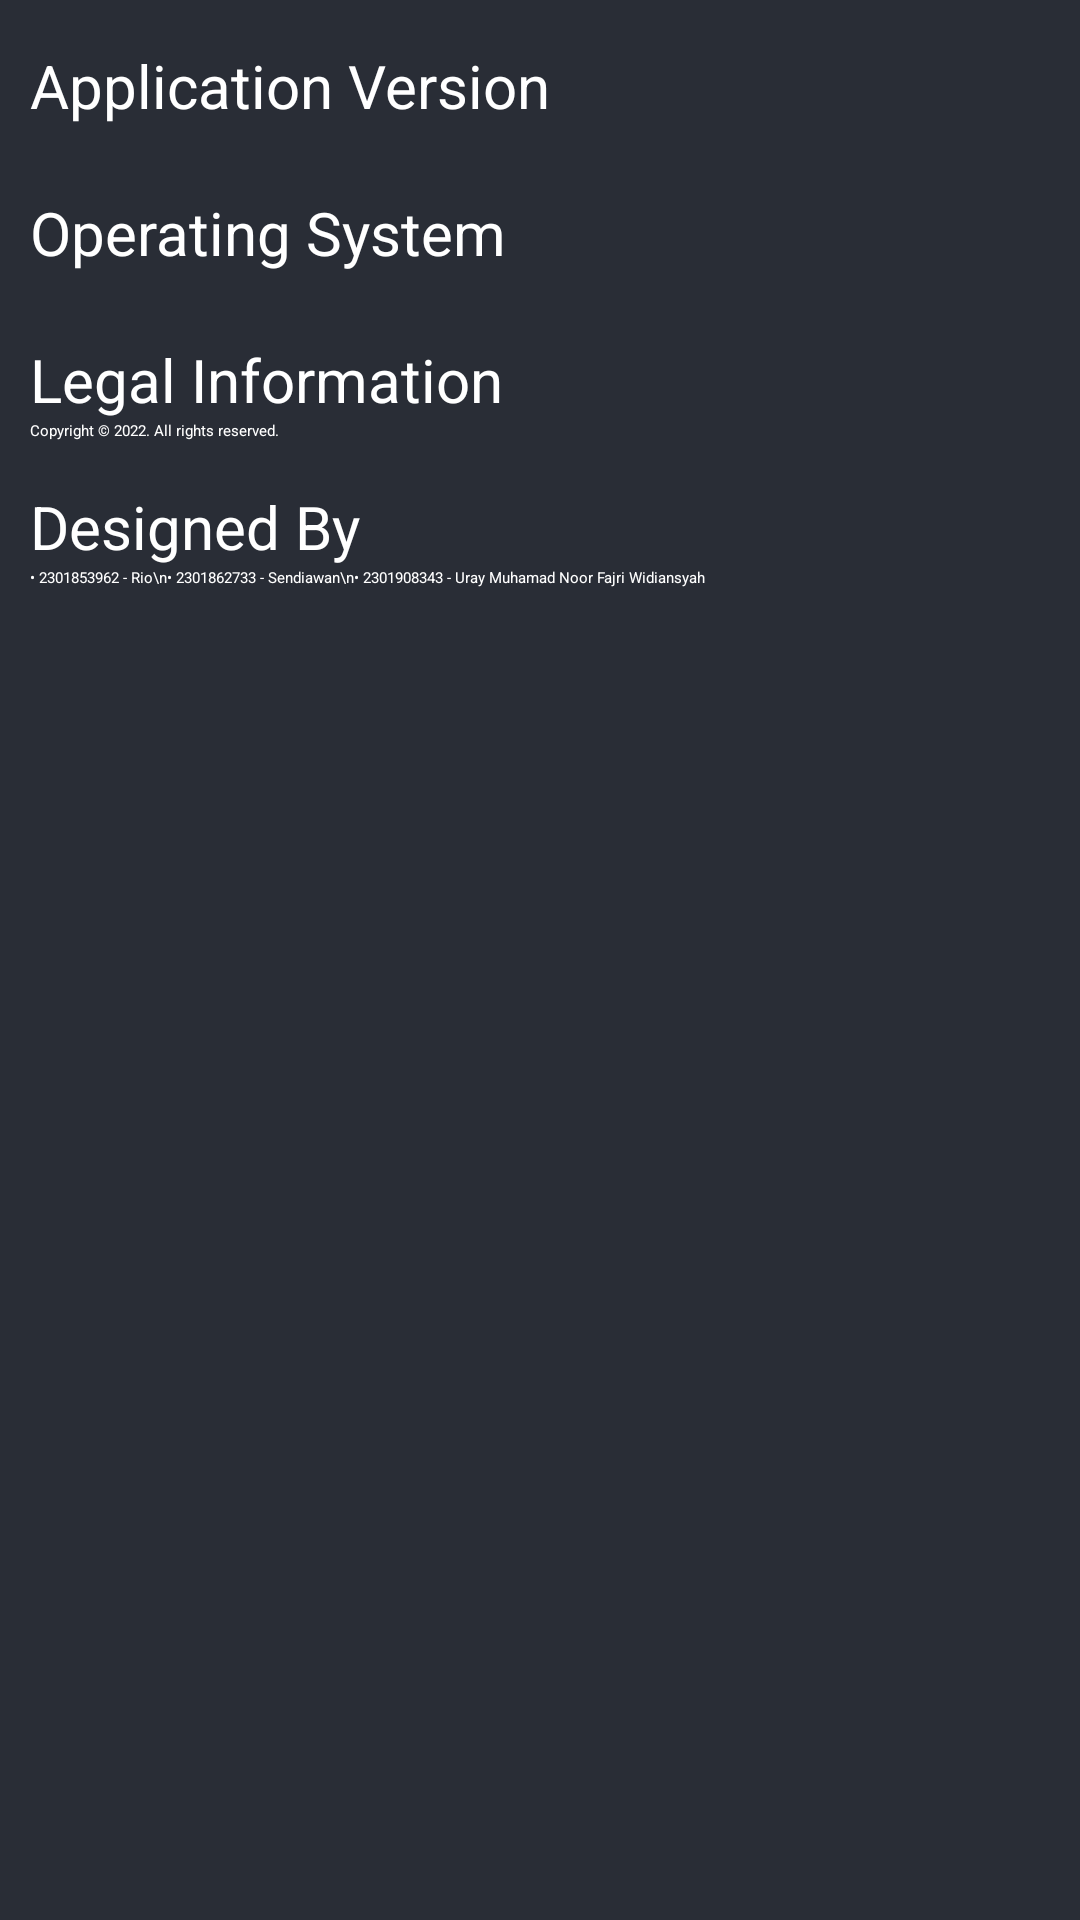

Reconstruct the res/layout file that produces this screen, plus the resources it refers to.
<!-- AndroidManifest.xml: application theme Theme.WallpaperApplication -->
<!-- res/layout/fragment_about.xml -->
<?xml version="1.0" encoding="utf-8"?>
<LinearLayout xmlns:android="http://schemas.android.com/apk/res/android"
    xmlns:tools="http://schemas.android.com/tools"
    android:layout_width="match_parent"
    android:layout_height="match_parent"
    android:background="@color/black_shade_1"
    android:orientation="vertical"
    tools:context=".fragments.AboutFragment">

    
    <LinearLayout
        android:layout_width="wrap_content"
        android:layout_height="wrap_content"
        android:orientation="vertical"
        android:layout_marginLeft="10dp"
        android:layout_marginTop="15dp">

        <TextView
            android:layout_width="wrap_content"
            android:layout_height="wrap_content"
            android:textColor="@color/white"
            android:textSize="20dp"
            android:text="Application Version" />

        <TextView
            android:id="@+id/tvVersion"
            android:layout_width="wrap_content"
            android:layout_height="wrap_content"
            android:textColor="@color/white"
            android:layout_marginBottom="15dp"/>

        <TextView
            android:layout_width="wrap_content"
            android:layout_height="wrap_content"
            android:textColor="@color/white"
            android:textSize="20dp"
            android:text="Operating System" />

        <TextView
            android:id="@+id/tvOS"
            android:layout_width="wrap_content"
            android:layout_height="wrap_content"
            android:textColor="@color/white"
            android:layout_marginBottom="15dp"/>

        <TextView
            android:layout_width="wrap_content"
            android:layout_height="wrap_content"
            android:textColor="@color/white"
            android:textSize="20dp"
            android:text="Legal Information"/>

        <TextView
            android:layout_width="wrap_content"
            android:layout_height="wrap_content"
            android:textColor="@color/white"
            android:text="Copyright © 2022. All rights reserved."
            android:layout_marginBottom="15dp"/>

        <TextView
            android:layout_width="wrap_content"
            android:layout_height="wrap_content"
            android:textColor="@color/white"
            android:textSize="20dp"
            android:text="Designed By"/>

        <TextView
            android:layout_width="wrap_content"
            android:layout_height="wrap_content"
            android:textColor="@color/white"
            android:text="• 2301853962 - Rio\n• 2301862733 - Sendiawan\n• 2301908343 - Uray Muhamad Noor Fajri Widiansyah"
            android:layout_marginBottom="15dp"/>
    </LinearLayout>
</LinearLayout>
<!-- resources referenced by this layout -->
<resources>
  <color name="black_shade_1">#292D36</color>
  <color name="white">#FFFFFFFF</color>
</resources>
